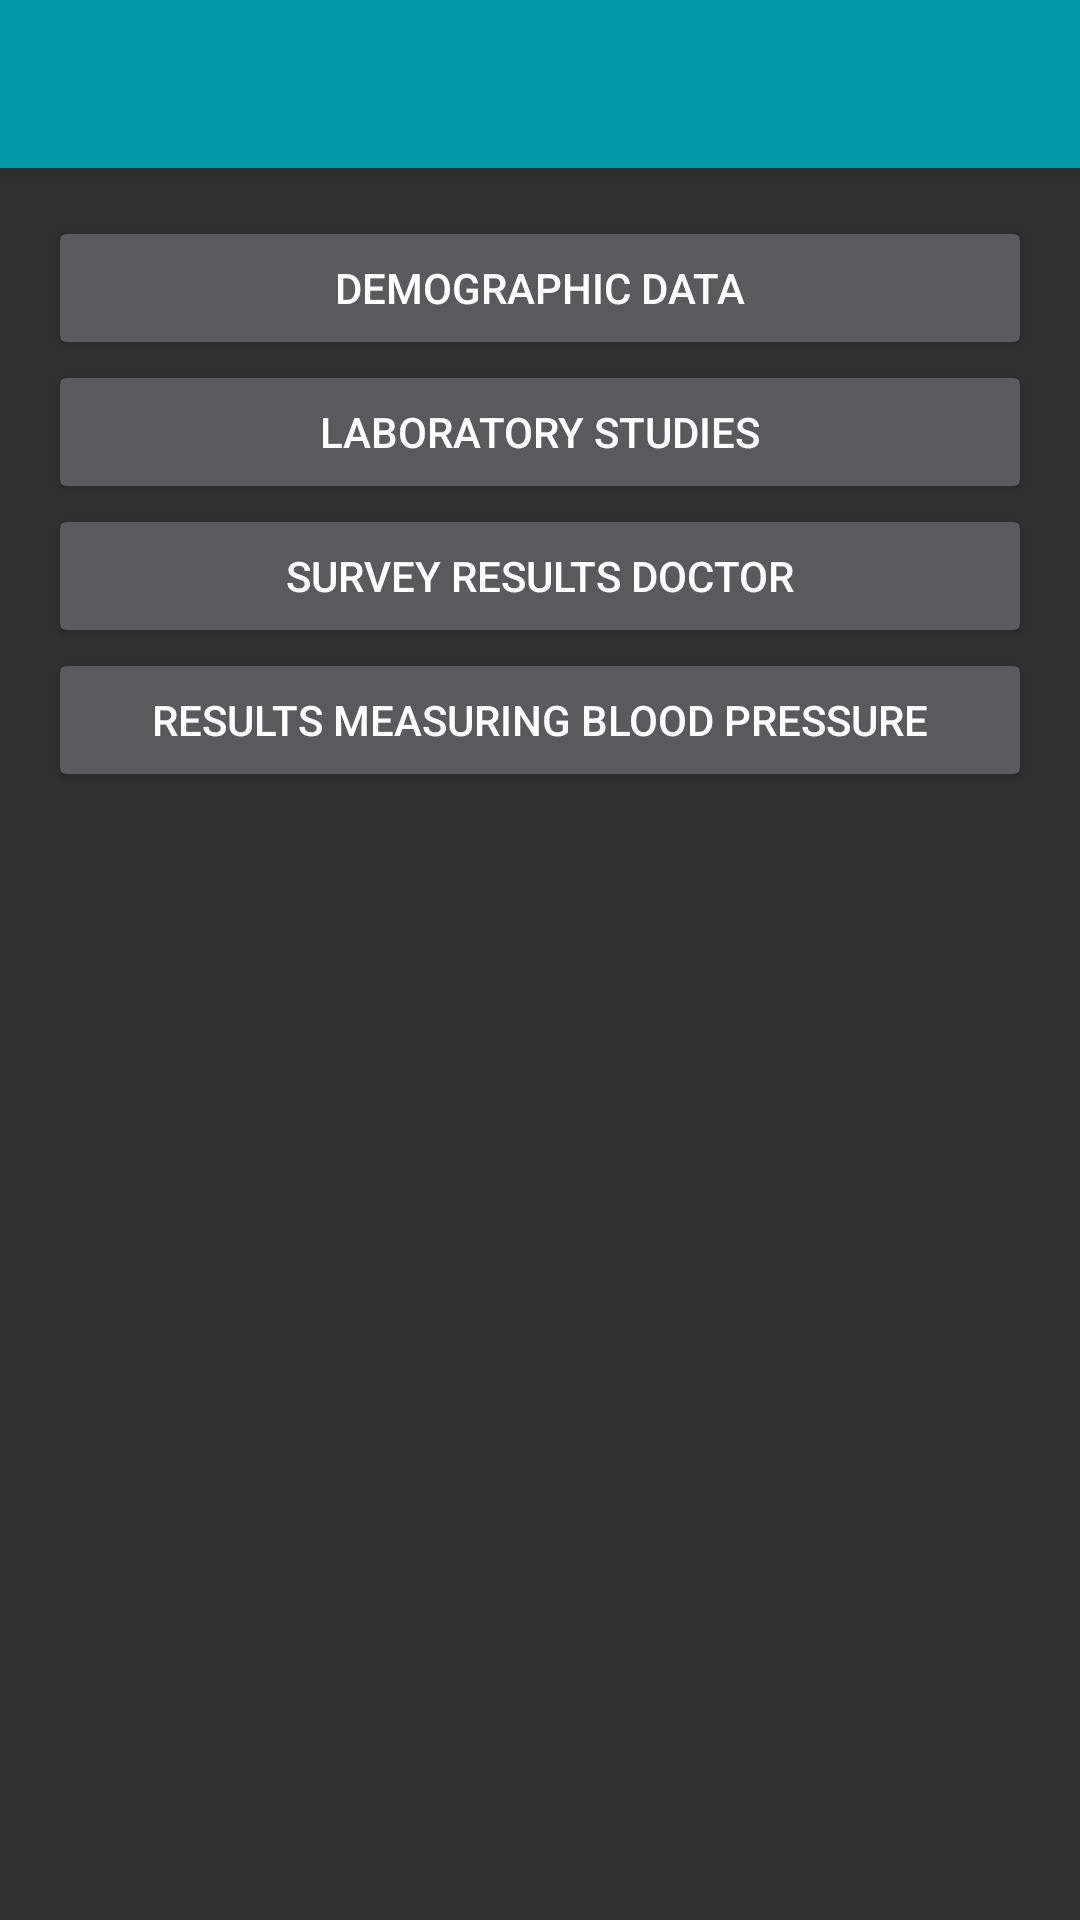

Write the Android layout XML for this screen, with the resource values it uses.
<!-- AndroidManifest.xml: activity theme AppBaseTheme -->
<!-- res/layout/activity_documents.xml -->
<?xml version="1.0" encoding="utf-8"?>
<android.support.design.widget.CoordinatorLayout xmlns:android="http://schemas.android.com/apk/res/android"
    xmlns:app="http://schemas.android.com/apk/res-auto"
    xmlns:tools="http://schemas.android.com/tools"
    android:layout_width="match_parent"
    android:layout_height="match_parent"
    android:fitsSystemWindows="true"
    tools:context="ru.example.example.hisdocuments.DocumentsActivity">

    <android.support.design.widget.AppBarLayout
        android:layout_width="match_parent"
        android:layout_height="wrap_content"
        android:theme="@style/AppBaseTheme.AppBarOverlay">

        <android.support.v7.widget.Toolbar
            android:id="@+id/toolbar"
            android:layout_width="match_parent"
            android:layout_height="?attr/actionBarSize"
            android:background="?attr/colorPrimary"
            app:popupTheme="@style/AppBaseTheme.PopupOverlay" />

    </android.support.design.widget.AppBarLayout>

    <include layout="@layout/content_documents" />

</android.support.design.widget.CoordinatorLayout>
<!-- res/layout/content_documents.xml (included above) -->
<?xml version="1.0" encoding="utf-8"?>
<RelativeLayout xmlns:android="http://schemas.android.com/apk/res/android"
    xmlns:app="http://schemas.android.com/apk/res-auto"
    xmlns:tools="http://schemas.android.com/tools"
    android:layout_width="match_parent"
    android:layout_height="match_parent"
    android:paddingBottom="@dimen/activity_vertical_margin"
    android:paddingLeft="@dimen/activity_horizontal_margin"
    android:paddingRight="@dimen/activity_horizontal_margin"
    android:paddingTop="@dimen/activity_vertical_margin"
    app:layout_behavior="@string/appbar_scrolling_view_behavior"
    tools:context="ru.example.example.hisdocuments.DocumentsActivity"
    tools:showIn="@layout/activity_documents">

    <Button
        android:layout_width="wrap_content"
        android:layout_height="wrap_content"
        android:text="@string/demographicData"
        android:id="@+id/demographicData"
        android:layout_alignParentTop="true"
        android:layout_alignParentLeft="true"
        android:layout_alignParentStart="true"
        android:layout_alignParentRight="true"
        android:layout_alignParentEnd="true"
        android:elevation="0dp" />

    <Button
        android:layout_width="wrap_content"
        android:layout_height="wrap_content"
        android:text="@string/laboratoryStudies"
        android:id="@+id/laboratoryStudies"
        android:layout_below="@+id/demographicData"
        android:layout_alignParentLeft="true"
        android:layout_alignParentStart="true"
        android:layout_alignParentRight="true"
        android:layout_alignParentEnd="true" />

    <Button
        android:layout_width="wrap_content"
        android:layout_height="wrap_content"
        android:text="@string/resultsDoctor"
        android:id="@+id/resultsDoctor"
        android:layout_below="@+id/laboratoryStudies"
        android:layout_alignParentLeft="true"
        android:layout_alignParentStart="true"
        android:layout_alignParentRight="true"
        android:layout_alignParentEnd="true" />

    <Button
        android:layout_width="wrap_content"
        android:layout_height="wrap_content"
        android:text="@string/resultsBlood"
        android:id="@+id/resultsBlood"
        android:layout_below="@+id/resultsDoctor"
        android:layout_alignParentLeft="true"
        android:layout_alignParentStart="true"
        android:layout_alignParentRight="true"
        android:layout_alignParentEnd="true" />
</RelativeLayout>
<!-- resources referenced by this layout -->
<resources>
  <dimen name="activity_horizontal_margin">16dp</dimen>
  <dimen name="activity_vertical_margin">16dp</dimen>
  <string name="demographicData">Demographic data</string>
  <string name="laboratoryStudies">Laboratory studies</string>
  <string name="resultsBlood">Results measuring blood pressure</string>
  <string name="resultsDoctor">Survey results doctor</string>
  <style name="AppBaseTheme.AppBarOverlay" parent="ThemeOverlay.AppCompat.Dark.ActionBar" />
  <style name="AppBaseTheme.PopupOverlay" parent="ThemeOverlay.AppCompat.Light" />
  <style name="AppBaseTheme" parent="Theme.AppCompat.NoActionBar">
  
          <item name="colorPrimary">@color/cardiacare_color_primary</item>
          <item name="colorPrimaryDark">@color/cardiacare_color_primary_darker</item>
          <item name="colorAccent">@color/cardiacare_color_accent</item>
  
      </style>
  <color name="cardiacare_color_primary">#0097A7</color>
  <color name="cardiacare_color_primary_darker">#0097A7</color>
  <color name="cardiacare_color_accent">#6b7770</color>
</resources>
